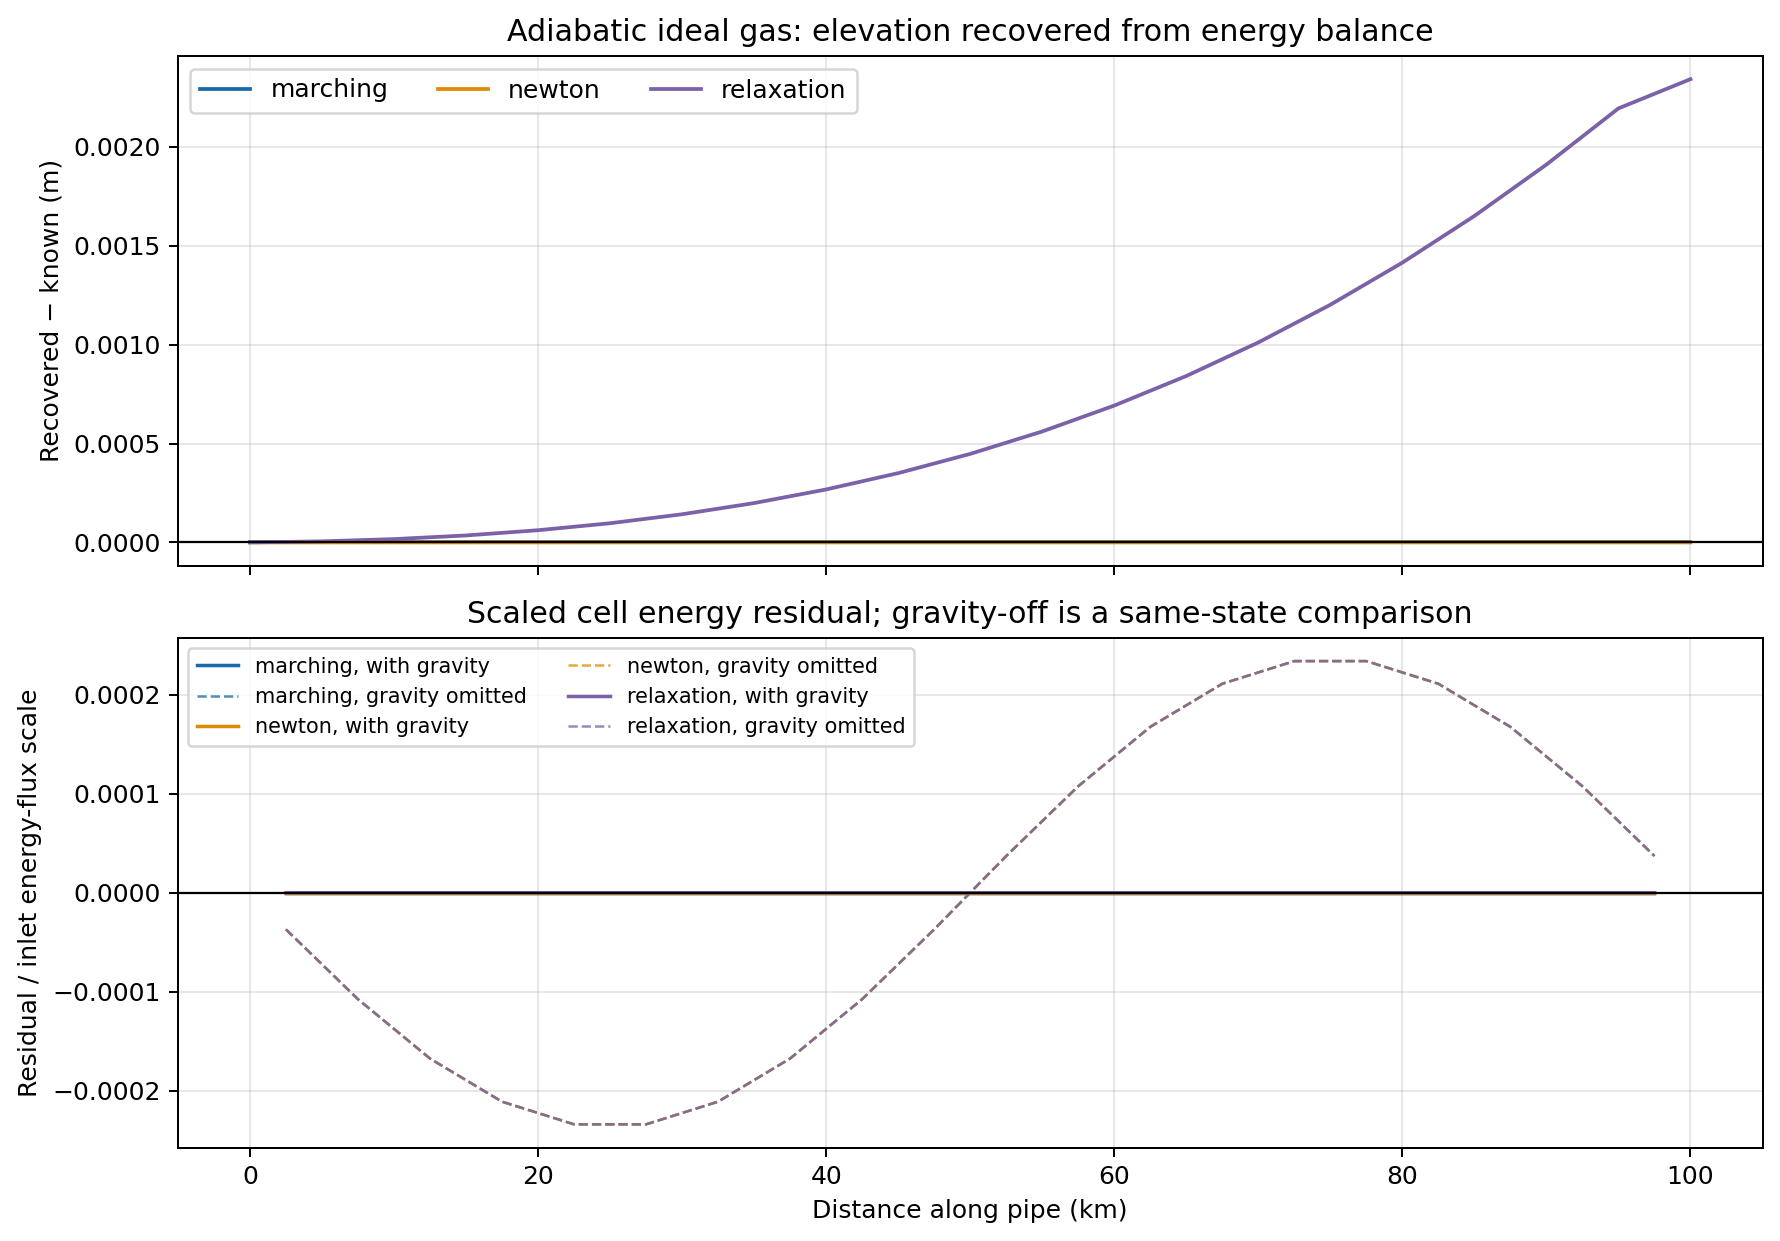

The data file committed next to this chart (first rows):
x_node_m, elevation_known_m, elevation_recovered_marching_m, elevation_misfit_marching_m, energy_residual_with_gravity_marching_sc…, energy_residual_without_gravity_marching…, elevation_recovered_newton_m, elevation_misfit_newton_m, energy_residual_with_gravity_newton_scal…, energy_residual_without_gravity_newton_s…, elevation_recovered_relaxation_m, elevation_misfit_relaxation_m, energy_residual_with_gravity_relaxation_…, energy_residual_without_gravity_relaxati…
0.0, 0.0, 0.0, 0.0, , , 0.0, 0.0, , , 0.0, 0.0, , 
5000, 2.447, 2.447, 7.270717361507195e-11, -1.1017346150095941e-15, -3.708204084709324e-05, 2.447, 7.241141020131181e-11, -1.0972496368313403e-15, -3.7082040847088754e-05, 2.447, 5.324497731162836e-06, -8.068213678871167e-11, -3.7082121528128295e-05
10000, 9.549, 9.549, -1.1789147436047642e-10, 2.8881502805755353e-15, -0.0001076, 9.549, 1.0271605788148008e-10, -4.592134572427083e-16, -0.0001076, 9.549, 1.6757659047073048e-05, -1.732467420779931e-10, -0.0001076
15000, 20.61, 20.61, -9.07576236386376e-11, -4.111467878072237e-16, -0.0001676, 20.61, -9.204370599036338e-11, 2.9511924952622766e-15, -0.0001676, 20.61, 3.519299810861298e-05, -2.7935077126590257e-10, -0.0001676
20000, 34.55, 34.55, -3.7002223507442977e-10, 4.23166748907719e-15, -0.0002112, 34.55, 8.358824743481819e-11, -2.6613871488897206e-15, -0.0002112, 34.55, 6.158507212461473e-05, -3.9991920994640335e-10, -0.0002112
25000, 50.0, 50, -4.058193781020236e-10, 5.424133706694104e-16, -0.0002341, 50, 4.673950115829939e-11, 5.583111635754363e-16, -0.0002341, 50, 9.694820472816446e-05, -5.358576989046621e-10, -0.0002341
30000, 65.45, 65.45, -4.264109065843513e-10, 3.1215887286196817e-16, -0.0002341, 65.45, 3.7772451833006926e-11, 1.3600957080100105e-16, -0.0002341, 65.45, 0.0001424, -6.880393633939889e-10, -0.0002341
35000, 79.39, 79.39, -5.584155360338627e-10, 2.0002673300849837e-15, -0.0002112, 79.39, -1.0757617019407917e-10, 2.2025030658094297e-15, -0.0002112, 79.39, 0.0001989, -8.573095872606144e-10, -0.0002112
40000, 90.45, 90.45, -4.5930903525004396e-10, -1.5017485561271009e-15, -0.0001676, 90.45, -8.824940778140444e-12, -1.4964566112509236e-15, -0.0001676, 90.45, 0.0002679, -1.044453554349646e-09, -0.0001676
45000, 97.55, 97.55, -4.164633082837099e-10, -6.493282237901843e-16, -0.0001076, 97.55, 3.362288225616794e-11, -6.431579478142267e-16, -0.0001076, 97.55, 0.0003504, -1.2501672904776662e-09, -0.0001076
50000, 100.0, 100, -6.177884870339767e-10, 3.0507623045611364e-15, -3.7082040842940495e-05, 100, 5.31912291990011e-11, -2.9649164186963457e-16, -3.708204084628775e-05, 100, 0.0004477, -1.4750395800611019e-09, -3.708351588557132e-05
55000, 97.55, 97.55, -4.949924914399162e-10, -1.8608267784254653e-15, 3.7082040844130434e-05, 97.55, -4.581579560181126e-11, 1.5002059871331114e-15, 3.708204084749147e-05, 97.55, 0.0005612, -1.7194688608100374e-09, 3.708032137713045e-05
60000, 90.45, 90.45, -4.910702955385204e-10, -5.948497373263026e-17, 0.0001076, 90.45, -4.239097961544758e-11, -5.195328455201299e-17, 0.0001076, 90.45, 0.0006921, -1.9836087852332627e-09, 0.0001076
65000, 79.39, 79.39, -5.10951281285088e-10, 3.012675672246907e-16, 0.0001676, 79.39, -4.9681148084346205e-11, 1.1042817751989575e-16, 0.0001676, 79.39, 0.0008417, -2.267284776460968e-09, 0.0001676
70000, 65.45, 65.45, -5.95576921114116e-10, 1.2823634056794415e-15, 0.0002112, 65.45, 8.679990060045384e-11, -2.0679866578780558e-15, 0.0002112, 65.45, 0.001011, -2.569911871508696e-09, 0.0002112
75000, 50.0, 50, -4.807247933058534e-10, -1.7403691576599517e-15, 0.0002341, 50, -3.219469135729014e-11, 1.803081998184275e-15, 0.0002341, 50, 0.001202, -2.8903874227362594e-09, 0.0002341
80000, 34.55, 34.55, -4.2390269072711817e-10, -8.610718936697538e-16, 0.0002341, 34.55, -1.9392132344364654e-10, 2.450675518052393e-15, 0.0002341, 34.55, 0.001415, -3.2270311790168703e-09, 0.0002341
85000, 20.61, 20.61, -4.4770942508876033e-10, 3.6073058267982645e-16, 0.0002112, 20.61, -6.636113880631456e-10, 7.117204734630879e-15, 0.0002112, 20.61, 0.001651, -3.577509267102704e-09, 0.0002112
90000, 9.549, 9.549, -6.311076106157998e-10, 2.7790176414278157e-15, 0.0001676, 9.549, -1.9613377588711955e-09, 1.9664449952601884e-14, 0.0001676, 9.551, 0.001911, -3.938769298634835e-09, 0.0001676
95000, 2.447, 2.447, -5.106737255289318e-10, -1.8249304842913136e-15, 0.0001076, 2.447, -6.104239336224282e-09, 6.277739786015724e-14, 0.0001076, 2.449, 0.002195, -4.307045064647297e-09, 0.0001076
100000, 0.0, -4.448530432910047e-10, -4.448530432910047e-10, -9.973779012169308e-16, 3.708204084499413e-05, -1.7644761207691317e-08, -1.7644761207691317e-08, 1.7487358103422977e-13, 3.7082041020865085e-05, 0.002343, 0.002343, -2.2399138047318395e-09, 3.707980093218677e-05
